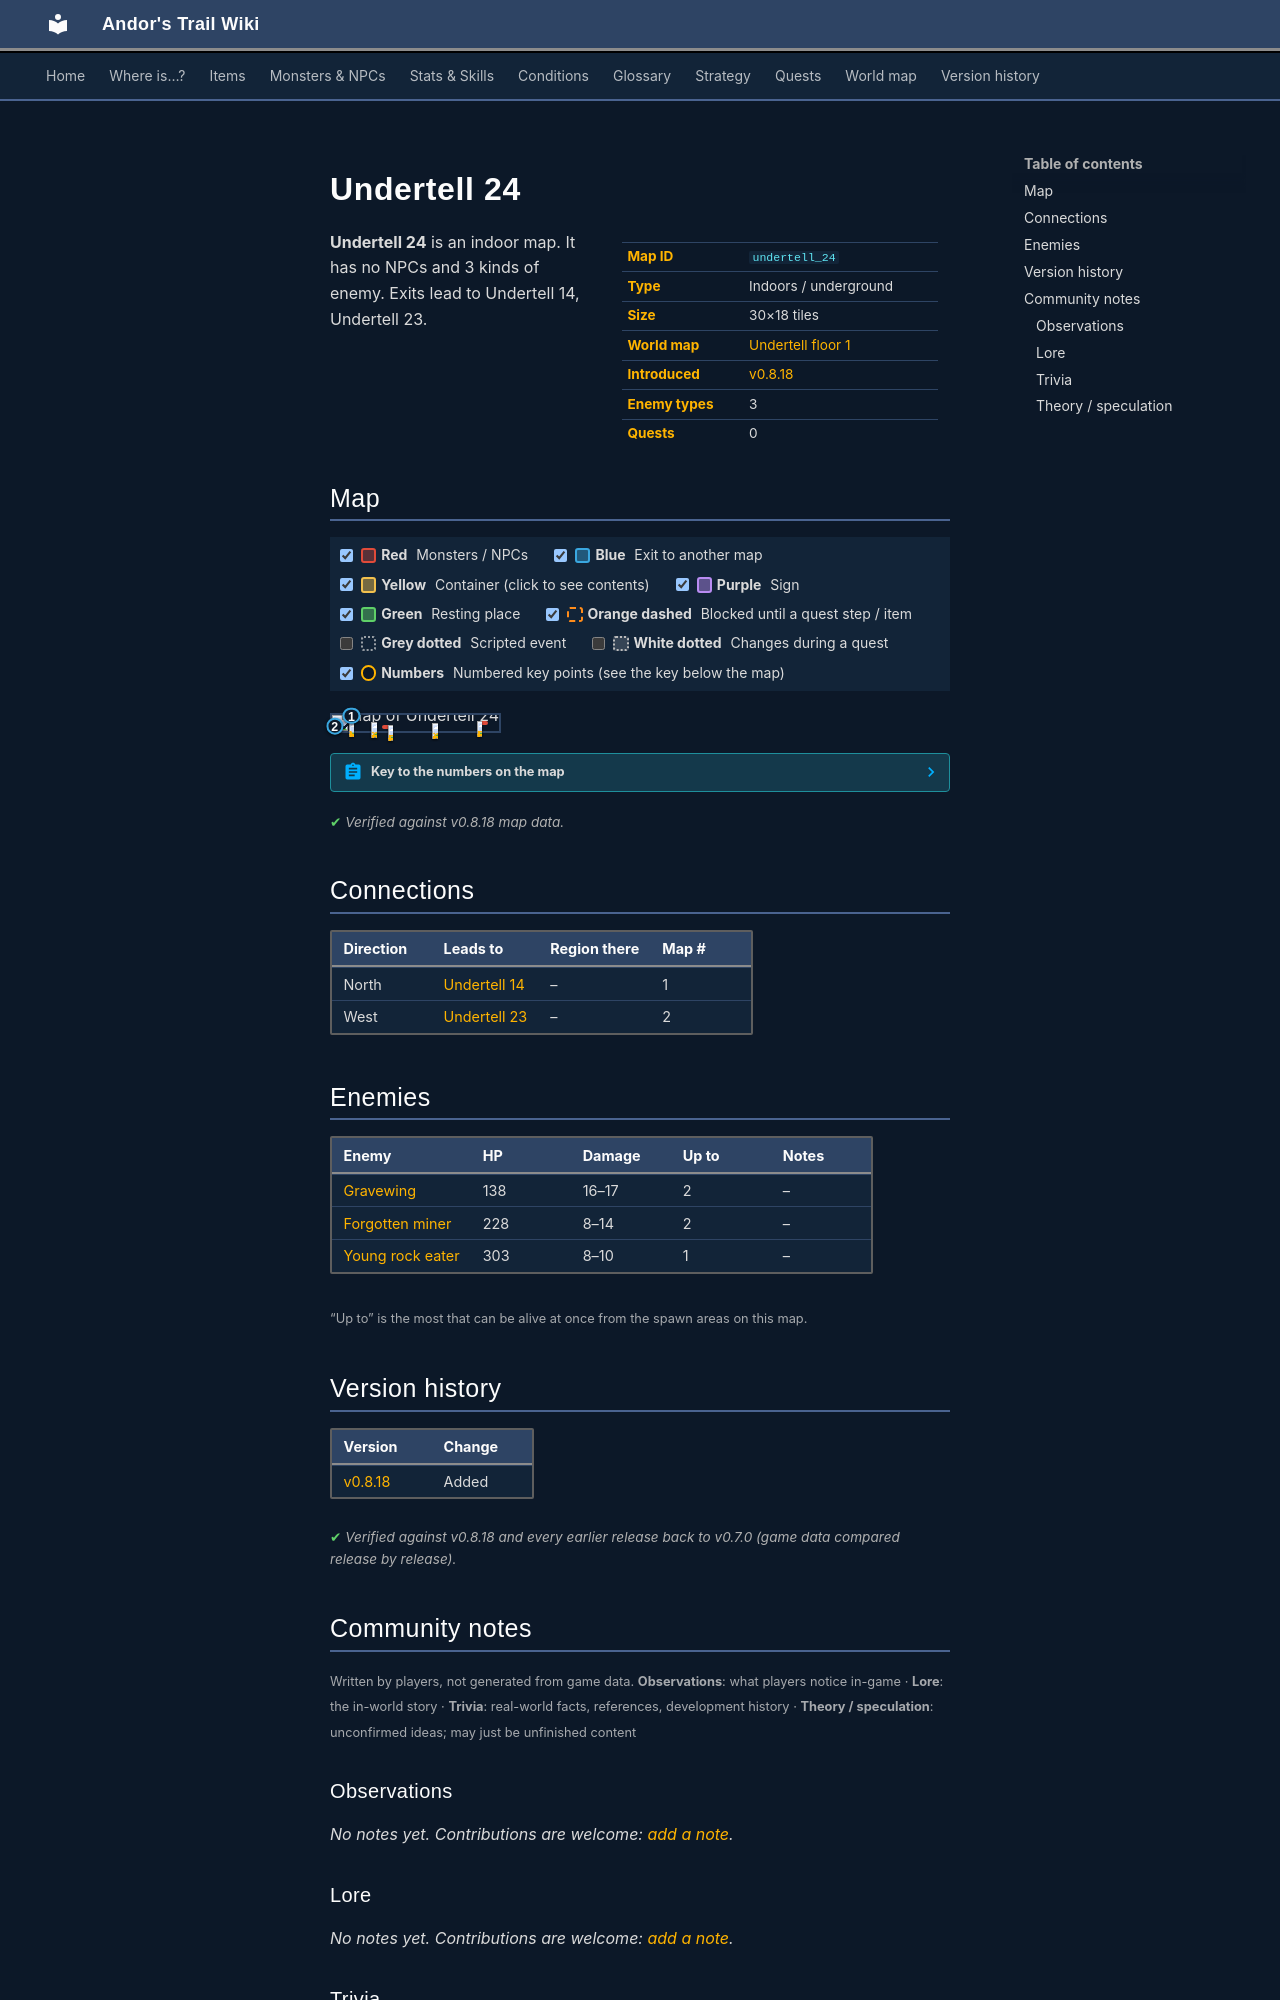

repository: asdfghjkl628/Andor-s-Trail-Wikiiii · page: maps/undertell_24/index.html · generator: mkdocs

---
description: "Undertell 24 is an indoor location in Andor's Trail. Enemies: Gravewing, Forgotten miner, Young rock eater. Exits to Undertell 14, Undertell 23."
---

# Undertell 24

<div class="infobox" markdown>

| | |
|---|---|
| **Map ID** | `undertell_24` |
| **Type** | Indoors / underground |
| **Size** | 30×18 tiles |
| **World map** | [Undertell floor 1](index.md) |
| **Introduced** | [v0.8.18](../versions/0.8.18.md) |
| **Enemy types** | 3 |
| **Quests** | 0 |

</div>

**Undertell 24** is an indoor map. It has no NPCs and 3 kinds of enemy. Exits lead to Undertell 14, Undertell 23.

## Map

<div class="map-legend" markdown="0"><label class="lg"><input type="checkbox" data-t="spawn" checked><span class="sw sw-spawn"></span><b>Red</b>&nbsp;Monsters / NPCs</label><label class="lg"><input type="checkbox" data-t="mapchange" checked><span class="sw sw-mapchange"></span><b>Blue</b>&nbsp;Exit to another map</label><label class="lg"><input type="checkbox" data-t="container" checked><span class="sw sw-container"></span><b>Yellow</b>&nbsp;Container (click to see contents)</label><label class="lg"><input type="checkbox" data-t="sign" checked><span class="sw sw-sign"></span><b>Purple</b>&nbsp;Sign</label><label class="lg"><input type="checkbox" data-t="rest" checked><span class="sw sw-rest"></span><b>Green</b>&nbsp;Resting place</label><label class="lg"><input type="checkbox" data-t="key" checked><span class="sw sw-key"></span><b>Orange dashed</b>&nbsp;Blocked until a quest step / item</label><label class="lg"><input type="checkbox" data-t="script"><span class="sw sw-script"></span><b>Grey dotted</b>&nbsp;Scripted event</label><label class="lg"><input type="checkbox" data-t="replace"><span class="sw sw-replace"></span><b>White dotted</b>&nbsp;Changes during a quest</label><label class="lg"><input type="checkbox" data-t="pin" checked><span class="sw sw-pin"></span><b>Numbers</b>&nbsp;Numbered key points (see the key below the map)</label></div>

<div class="map-wrap hide-script hide-replace" markdown="0"><img src="../../assets/maps/undertell_24.webp" alt="Map of Undertell 24" width="960" height="576" loading="lazy"><a id="place-west" class="mo mo-mapchange" href="../undertell_23/#place-east" title="Exit to Undertell 23" style="left:0.000%;top:61.111%;width:3.333%;height:11.111%"></a><a id="place-north" class="mo mo-mapchange" href="../undertell_14/#place-south" title="Exit to Undertell 14" style="left:10.000%;top:0.000%;width:3.333%;height:5.556%"></a><span class="mo mo-spawn" title="Spawns: Forgotten miner" style="left:30.000%;top:61.111%;width:6.667%;height:5.556%"></span><span class="mo mo-spawn" title="Spawns: Gravewing" style="left:60.000%;top:50.000%;width:3.333%;height:5.556%"></span><span class="mo mo-spawn" title="Spawns: Young rock eater" style="left:10.000%;top:38.889%;width:3.333%;height:5.556%"></span><span class="mo mo-spawn" title="Spawns: Gravewing" style="left:23.333%;top:44.444%;width:3.333%;height:5.556%"></span><span class="mo mo-spawn" title="Spawns: Forgotten miner" style="left:86.667%;top:33.333%;width:6.667%;height:16.667%"></span><a class="mob" href="../../monsters/forgotten_miner/" title="Forgotten miner" style="left:33.333%;top:61.111%;width:3.333%;height:5.556%"><img src="../../assets/icons/monsters/monsters_misc_4.png" alt="Forgotten miner"></a><a class="mob" href="../../monsters/undertell_bat/" title="Gravewing" style="left:60.000%;top:50.000%;width:3.333%;height:5.556%"><img src="../../assets/icons/monsters/monsters_rltiles2_71.png" alt="Gravewing"></a><a class="mob" href="../../monsters/young_rock_eater/" title="Young rock eater" style="left:10.000%;top:38.889%;width:3.333%;height:5.556%"><img src="../../assets/icons/monsters/monsters_rltiles1_55.png" alt="Young rock eater"></a><a class="mob" href="../../monsters/undertell_bat/" title="Gravewing" style="left:23.333%;top:44.444%;width:3.333%;height:5.556%"><img src="../../assets/icons/monsters/monsters_rltiles2_71.png" alt="Gravewing"></a><a class="mob" href="../../monsters/forgotten_miner/" title="Forgotten miner" style="left:86.667%;top:38.889%;width:3.333%;height:5.556%"><img src="../../assets/icons/monsters/monsters_misc_4.png" alt="Forgotten miner"></a><a class="pin pin-exit" href="#key-1" style="left:11.667%;top:2.778%" title="Exit (north): to [Undertell 14](undertell_14.md)">1</a><a class="pin pin-exit" href="#key-2" style="left:1.667%;top:66.667%" title="Exit (west): to [Undertell 23](undertell_23.md)">2</a></div>

??? abstract "Key to the numbers on the map"

    | # | What | Details |
    |---|---|---|
    | <span id="key-1"></span>1 | Exit (north) | to [Undertell 14](undertell_14.md) |
    | <span id="key-2"></span>2 | Exit (west) | to [Undertell 23](undertell_23.md) |


<p class="verified">Verified against v0.8.18 map data.</p>

## Connections

| Direction | Leads to | Region there | Map # |
|---|---|---|---|
| North | [Undertell 14](undertell_14.md) | – | 1 |
| West | [Undertell 23](undertell_23.md) | – | 2 |

## Enemies

| Enemy | HP | Damage | Up to | Notes |
|---|---|---|---|---|
| [Gravewing](../monsters/undertell_bat.md) | 138 | 16–17 | 2 | – |
| [Forgotten miner](../monsters/forgotten_miner.md) | 228 | 8–14 | 2 | – |
| [Young rock eater](../monsters/young_rock_eater.md) | 303 | 8–10 | 1 | – |

<small>“Up to” is the most that can be alive at once from the spawn areas on this map.</small>


## Version history

| Version | Change |
|---|---|
| [v0.8.18](../versions/0.8.18.md) | Added |

<p class="verified">Verified against v0.8.18 and every earlier release back to v0.7.0 (game data compared release by release).</p>


## Community notes

<small>Written by players, not generated from game data. **Observations**: what players notice in-game · **Lore**: the in-world story · **Trivia**: real-world facts, references, development history · **Theory / speculation**: unconfirmed ideas; may just be unfinished content</small>

### Observations

*No notes yet. Contributions are welcome: [add a note](https://github.com/asdfghjkl628/Andor-s-Trail-Wikiiii/new/main/notes/maps?filename=undertell_24.md&value=%23%23%20Observations%0A%0A%3C%21--%20what%20players%20notice%20in-game%20--%3E%0A%0A%23%23%20Lore%0A%0A%3C%21--%20the%20in-world%20story%20--%3E%0A%0A%23%23%20Trivia%0A%0A%3C%21--%20real-world%20facts%2C%20references%2C%20development%20history%20--%3E%0A%0A%23%23%20Theory%20/%20speculation%0A%0A%3C%21--%20unconfirmed%20ideas%3B%20may%20just%20be%20unfinished%20content%20--%3E%0A).*

### Lore

*No notes yet. Contributions are welcome: [add a note](https://github.com/asdfghjkl628/Andor-s-Trail-Wikiiii/new/main/notes/maps?filename=undertell_24.md&value=%23%23%20Observations%0A%0A%3C%21--%20what%20players%20notice%20in-game%20--%3E%0A%0A%23%23%20Lore%0A%0A%3C%21--%20the%20in-world%20story%20--%3E%0A%0A%23%23%20Trivia%0A%0A%3C%21--%20real-world%20facts%2C%20references%2C%20development%20history%20--%3E%0A%0A%23%23%20Theory%20/%20speculation%0A%0A%3C%21--%20unconfirmed%20ideas%3B%20may%20just%20be%20unfinished%20content%20--%3E%0A).*

### Trivia

*No notes yet. Contributions are welcome: [add a note](https://github.com/asdfghjkl628/Andor-s-Trail-Wikiiii/new/main/notes/maps?filename=undertell_24.md&value=%23%23%20Observations%0A%0A%3C%21--%20what%20players%20notice%20in-game%20--%3E%0A%0A%23%23%20Lore%0A%0A%3C%21--%20the%20in-world%20story%20--%3E%0A%0A%23%23%20Trivia%0A%0A%3C%21--%20real-world%20facts%2C%20references%2C%20development%20history%20--%3E%0A%0A%23%23%20Theory%20/%20speculation%0A%0A%3C%21--%20unconfirmed%20ideas%3B%20may%20just%20be%20unfinished%20content%20--%3E%0A).*
